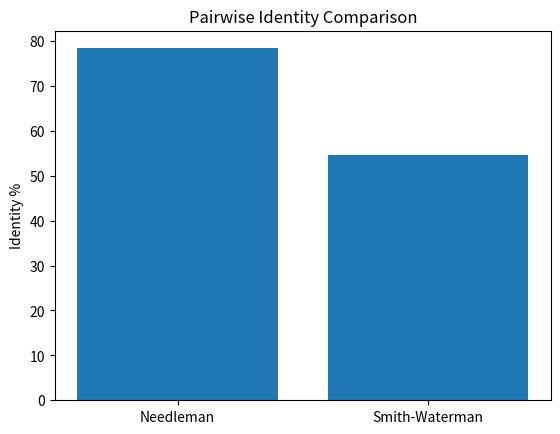

Reproduce this figure in Python. (Note: this script raises an exception after producing the figure.)
import matplotlib.pyplot as plt

names = ["Needleman", "Smith-Waterman"]
values = [78.4, 54.6]  # replace with real numbers from pairwise.py

plt.bar(names, values)
plt.ylabel("Identity %")
plt.title("Pairwise Identity Comparison")
plt.savefig("results/figures/identity_comparison.png")